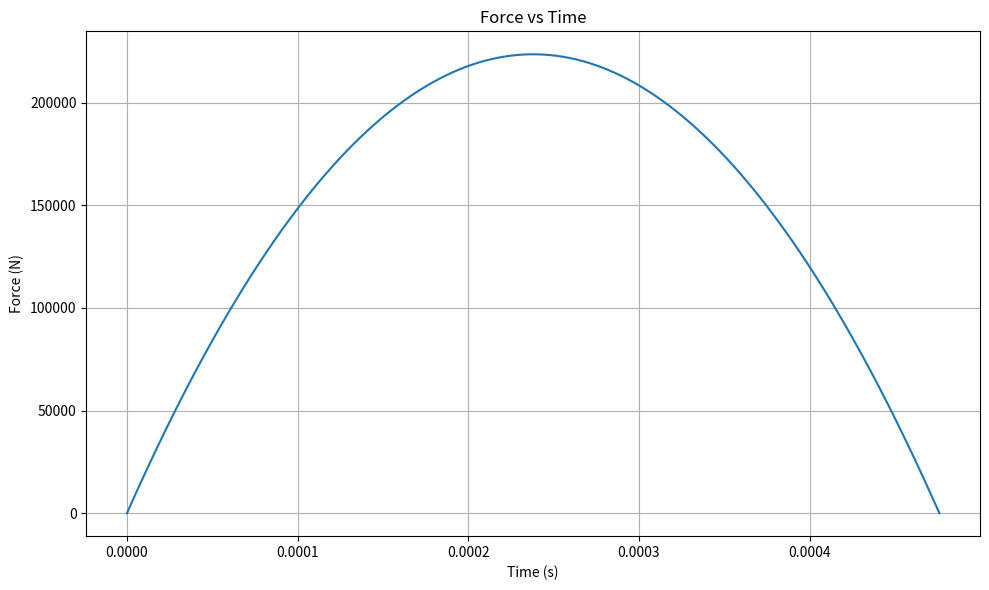

This figure's Python source:
import numpy as np
import matplotlib.pyplot as plt

# Constants
R = 0.5 * 0.025  # 2.5 cm diameter ball, so radius = 1.25 cm = 0.0125 m
E_star = 120e9 / (2 * (1 - 0.34**2))  # Using the earlier combined modulus of elasticity formula
k = (4/3) * np.sqrt(R) * E_star
delta_max = 4.42e-5  # from our previous calculations
t_max = 2.38e-4  # from our previous calculations

# Time array
t = np.linspace(0, 2*t_max, 1000)  # twice t_max to cover the full trapezoidal profile

# Indentation over time
delta_t = delta_max * (t/t_max - 0.5 * (t/t_max)**2)

# Force over time
F_t = k * delta_t

# Plotting
plt.figure(figsize=(10,6))
plt.plot(t, F_t)
plt.title("Force vs Time")
plt.xlabel("Time (s)")
plt.ylabel("Force (N)")
plt.grid(True)
plt.tight_layout()
plt.show()
